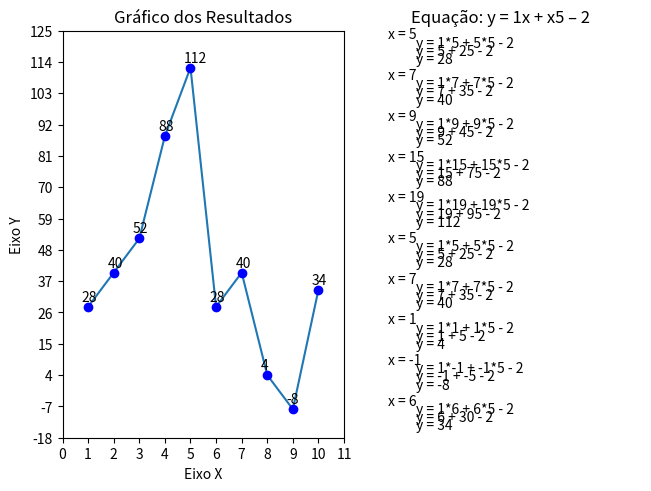

This chart was generated by the following Python code:
# o código foi feito em função das constantes RU e LISTA_X
# portanto, os valores do RU podem ser alterados e LISTA_X pode receber novos valores, ter valores removidos e(ou) valores alterados
# a único requisito é que os valores sejam números e preferencialmente com no máximo duas casas decimais
# o gráfico e os cálculos plotados são ajustados de acordo com os valores de RU e LISTA_X

import matplotlib.pyplot as plt    # importando pyplot de matplotlib


RU = (1, 5, 2)                     # tupla com três últimos números do RU
LISTA_X = [5,7,9,15,19,5,7,1,-1,6] # lista com valores de X


def aplicar_equacao(X, RU): # método para realizar o cálculo da equação
    a, b, c = RU            # unpacking da tupla para utilizar os números do RU no cálculo
    y = a*X + X*b - c       # Cálculando y
    return y                # Retorna o resultado de y


# lista_resultados --> utilizada para plotar a reta e os pontos no gráfico
lista_resultados = [] # lista que recebe os resultados dos cálculos
for x in LISTA_X:     # loop para percorrer a constante LISTA_X
    lista_resultados.append(aplicar_equacao(x, RU)) # realiza o cálculo com cada valor de x da LISTA_X e adiciona os resultados em lista_resultados

# eixo_x --> utilizado para plotar a reta e os pontos no gráfico
eixo_x = [] # lista que armazena uma sequência de 1 a x sendo x a quantidade de resultados em lista_resultados (1,2,3...N)
for num in range(len(lista_resultados)):    # loop range no tamanho de lista_resultado
    eixo_x.append(num + 1)                  # eixo_x recebe o valor de num + 1. Quando num == 0 --> eixo_x recebe 1...


fig, ax = plt.subplots(1, 2, layout='constrained') # cria uma figura com 1 linha e 2 colunas para plot do gráfico e dos cálculos
ax[0].set_title("Gráfico dos Resultados")   # define o título do gráfico
ax[0].plot(eixo_x, lista_resultados)        # plota/imprime um linha utilizando os valores de lista_resultado como pontos
ax[0].plot(eixo_x, lista_resultados, 'bo')  # plota/impirme pontos na tela nas coordenadas do eixo_x com os valores de lista_resultado
for i in range(len(lista_resultados)):      # loop range no tamanho de lista_resultado
    ax[0].annotate(lista_resultados[i], (eixo_x[i]-0.25, lista_resultados[i]+2)) # plota/imprime os valores de lista_resultado no gráfico

ax[0].set_xlabel('Eixo X')  # define a legenda do eixo X
eixo_x_axis = [0]           # lista que recebe os valores de eixo_x e margens para exebição do gráfico
    # eixo_x_axis é a lista utilizada para definir o eixo_x do gráfico. Além dos valores de eixo_x é iniciada com zero e contém um número a mais.
    # isto permite que existam margens laterais na exibição do gráfico evitando que a linha e os pontos se choquem com as paredes do quadro
    # eixo_x == [1,2,3] --- eixo_x_axis == [0,1,2,3,4]

for num in eixo_x:                      # loop que percorre os valores de eixo de x
    eixo_x_axis.append(num)             # eixo_x_axis recebe os valores de eixo_x
eixo_x_axis.append(eixo_x_axis[-1] + 1) # adiciona um último valor em eixo_x_axis
ax[0].set_xticks(eixo_x_axis)           # define eixo_x_axis como os valores do eixo X do gráfico

ax[0].set_ylabel('Eixo Y')              # define a legenda do eixo Y
eixo_y_axis = [min(lista_resultados) - 10] # lista que recebe os valores com margens para definir o eixo Y da figura
    ### VERIFICAR SE HÁ NÚMERO NEGATIVO EM LISTA_X
tamanho_y = 10 + ((max(lista_resultados) // len(lista_resultados)) * len(eixo_x)) # variável que define o tamanho do eixo Y
    # 10 é utilizado como margem de segurança para exibição. O restante do cálculo serve para identificar o ponto alto mínimo necessário
    # para que todos os valores plotados aparecam corretamente no gráfico.
while eixo_y_axis[-1] <= tamanho_y: # enquanto o último valor da lista for menor ou igual a(o) tamanho/altura mímina necessária faça:
    eixo_y_axis.append(eixo_y_axis[-1] + (max(lista_resultados)//len(lista_resultados))) # cria a escala do eixo Y
    # cada valor adicionado em eixo_y_axis é a soma do último valor inserido com a distãncia entre os pontos da escala
    # a distância está sendo cálculada pegando o maior número da lista_resultado e dividendo ele pela quantidade de resultados
ax[0].set_yticks(eixo_y_axis) # define eixo_y_axis como os valores do eixo Y do gráfico 

lista_y = [0]                               # lista que recebe os valores do eixo Y para a segunda figura
for num in range(len(lista_resultados)):    # loop range no tamanho de lista_resultado
    lista_y.append(lista_y[-1] + 25)        # lista_y recebe o valor da última posição mais 25 em cada loop
    # 25 é um valor número encontrado em testes adequado e suficiente para exibir as 4 linhas de cada cálculo

axis_y = [num for num in reversed(lista_y)] # armazenando em axis_y a lista_y invertida utilizando list comprehension e reversed

ax[1].set_title(f"Equação: y = {RU[0]}x + x{RU[1]} – {RU[2]}")  # define a equação como título da segunda figura
for i in range(len(lista_resultados)):                          # loop range no tamanho de lista_resultado
    ax[1].annotate(f"x = {LISTA_X[i]}", (0.1, axis_y[i]-5))     
        # adiciona uma linha de texto nas coordenandas x=0.1 y=valor[i] de axis_y - 5
        # -5 é utilizado para o texto não sobreescrever o título da figura
    ax[1].annotate(f"y = {RU[0]}*{LISTA_X[i]} + {LISTA_X[i]}*{RU[1]} - {RU[2]}", (0.2, axis_y[i]-10))
        # adiciona uma linha de texto nas coordenandas x=0.2 y=valor[i] de axis_y - 10
        # -10 é utilizado para o texto fique abaixo do texto inserido anteriomente
    ax[1].annotate(f"y = {RU[0]*LISTA_X[i]} + {LISTA_X[i]*RU[1]} - {RU[2]}", (0.2, axis_y[i]-15))
        # adiciona uma linha de texto nas coordenandas x=0.2 y=valor[i] de axis_y - 15
        # -15 é utilizado para o texto fique abaixo do texto inserido anteriomente
    ax[1].annotate(f"y = {RU[0]*LISTA_X[i] + LISTA_X[i]*RU[1] - RU[2]}", (0.2, axis_y[i]-20))
        # adiciona uma linha de texto nas coordenandas x=0.2 y=valor[i] de axis_y - 20
        # -20 é utilizado para o texto fique abaixo do texto inserido anteriomente

    # supondo que a lista axis_y tenha a seguinte estrutura: [75,50,25,0]
    # no primeiro loop i é igual a 0, ou seja, o valor de axis_y[i] é igual a 75
    # então o primeiro annotate será adicionado em x=0.1 e y=70 (75 - 5)
    # já o segundo annotate será adicionado em x=0.2 e y=65 (75 - 10), logo abaixo do annotate anterior 
    # o terceiro annotate será adicionado em x=0.2 e y=60 (75 - 15) e assim sucessivamente para os demais annotate
    # no segundo loop i será igual a 1, ou seja, o valor de axis_y[i] agora é 50
    # portanto, o primeiro annotate será adicionado em x=0.1 e y=45 (50 - 5)...
    # assim segue o loop laço até exibir todos os cálculos na tela

ax[1].set_xticks([0,1])                     # define os valore do eixo X da segunda figura
ax[1].set_yticks([0,axis_y[0]])             # define os valore do eixo Y da segunda figura
ax[1].xaxis.set_visible(False)              # torna invisível o eixo X
ax[1].yaxis.set_visible(False)              # torna invisível o eixo Y
ax[1].spines['top'].set_visible(False)      # torna invisível a borda superior do quadrante
ax[1].spines['left'].set_visible(False)     # torna invisível a borda esquerda do quadrante
ax[1].spines['right'].set_visible(False)    # torna invisível a borda direita do quadrante
ax[1].spines['bottom'].set_visible(False)   # torna invisível a borda inferior do quadrante

plt.show()  # exibe a figura